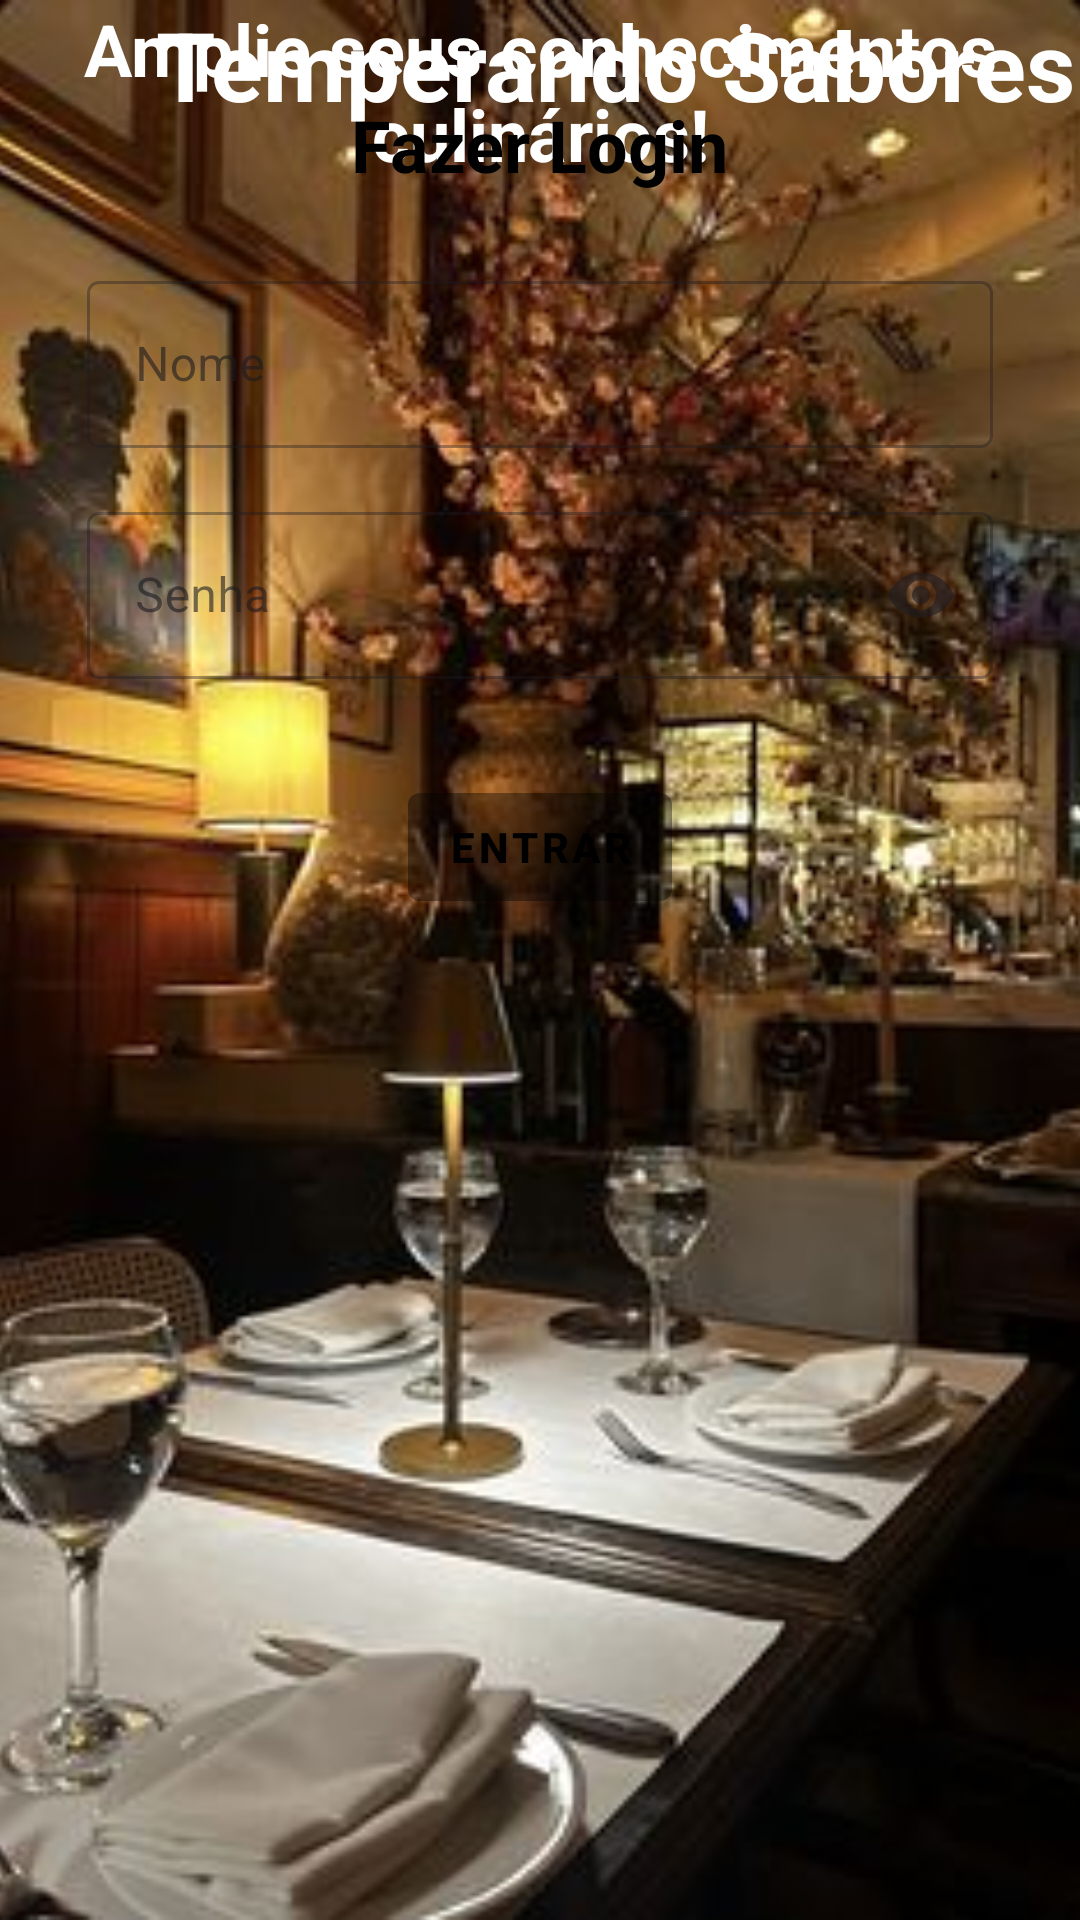

Android layout source for this screen:
<!-- AndroidManifest.xml: application theme Theme.TemperandoSabores -->
<!-- res/layout/login_activity.xml -->
<?xml version="1.0" encoding="utf-8"?>
<androidx.constraintlayout.widget.ConstraintLayout
    xmlns:android="http://schemas.android.com/apk/res/android"
    xmlns:app="http://schemas.android.com/apk/res-auto"
    xmlns:tools="http://schemas.tools"
    xmlns:tools2="http://schemas.android.com/tools"
    android:layout_width="match_parent"
    android:layout_height="match_parent">

    <ImageView
        android:id="@+id/img_background"
        android:layout_width="match_parent"
        android:layout_height="match_parent"
        android:scaleType="centerCrop"
        android:src="@drawable/menufundo"
        app:layout_bottom_toBottomOf="parent"
        app:layout_end_toEndOf="parent"
        app:layout_constraintStart_toStartOf="parent"
        app:layout_top_toTopOf="parent"
        tools:ignore="ContentDescription" />

    <TextView
        android:id="@+id/txt_title"
        android:layout_width="wrap_content"
        android:layout_height="wrap_content"
        android:layout_margin="52dp"
        android:layout_marginStart="52dp"
        android:text="Temperando Sabores"
        android:textColor="@android:color/white"
        android:textSize="32sp"
        android:textStyle="bold"
        app:layout_constraintStart_toStartOf="parent"
        app:layout_end_toEndOf="parent"
        app:layout_top_toTopOf="parent"
        tools2:layout_editor_absoluteY="62dp" />

    <TextView
        android:id="@+id/txt_slogan"
        android:layout_width="0dp"
        android:layout_height="wrap_content"
        android:gravity="center"
        android:text="Amplie seus conhecimentos
         culinários!"
        android:textColor="@android:color/white"
        android:textSize="24sp"
        android:textStyle="bold"
        app:layout_constraintStart_toStartOf="parent"
        app:layout_end_toEndOf="parent"
        app:layout_top_toBottomOf="@id/txt_title"
        tools2:layout_editor_absoluteY="140dp" />

    <LinearLayout
        android:id="@+id/card_login_container"
        android:layout_width="match_parent"
        android:layout_height="390dp"
        android:background="@drawable/bg_bottom_card"
        android:elevation="8dp"
        android:layout_marginStart="5dp"
        android:layout_marginEnd="5dp"
        android:orientation="vertical"
        android:gravity="center_horizontal"
        android:paddingStart="24dp"
        android:paddingTop="32dp"
        android:paddingEnd="24dp"
        android:paddingBottom="24dp"
        app:layout_bottom_toBottomOf="parent"
        app:layout_constraintStart_toStartOf="parent"
        app:layout_end_toEndOf="parent"
        tools2:layout_editor_absoluteY="350dp">

        <TextView
            android:id="@+id/txt_login_header"
            android:layout_width="wrap_content"
            android:layout_height="wrap_content"
            android:text="Fazer Login"
            android:textColor="@android:color/black"
            android:textSize="24sp"
            android:textStyle="bold" />

        <com.google.android.material.textfield.TextInputLayout
            android:id="@+id/input_layout_nome"
            style="@style/Widget.MaterialComponents.TextInputLayout.OutlinedBox"
            android:layout_width="match_parent"
            android:layout_height="wrap_content"
            android:layout_marginTop="24dp"
            android:hint="Nome">

            <com.google.android.material.textfield.TextInputEditText
                android:id="@+id/edt_nome"
                android:layout_width="match_parent"
                android:layout_height="wrap_content"
                android:inputType="textPersonName"
                android:textColor="@android:color/black" />
        </com.google.android.material.textfield.TextInputLayout>

        <com.google.android.material.textfield.TextInputLayout
            android:id="@+id/input_layout_senha"
            style="@style/Widget.MaterialComponents.TextInputLayout.OutlinedBox"
            android:layout_width="match_parent"
            android:layout_height="wrap_content"
            android:layout_marginTop="16dp"
            android:hint="Senha"
            app:endIconMode="password_toggle"> <com.google.android.material.textfield.TextInputEditText
            android:id="@+id/edt_senha"
            android:layout_width="match_parent"
            android:layout_height="wrap_content"
            android:inputType="textPassword"
            android:textColor="@android:color/black" />
        </com.google.android.material.textfield.TextInputLayout>


        <com.google.android.material.button.MaterialButton
            android:id="@+id/btn_entrar"
            style="@style/Widget.MaterialComponents.Button.TextButton"
            android:layout_width="wrap_content"
            android:layout_height="wrap_content"
            android:layout_marginTop="32dp"
            android:backgroundTint="@color/cardview_shadow_start_color"
            android:text="Entrar"
            android:textColor="@android:color/black"
            android:textStyle="bold" />

    </LinearLayout>

</androidx.constraintlayout.widget.ConstraintLayout>
<!-- resources referenced by this layout -->
<resources>
  <!-- drawable menufundo: jpg bitmap (drawable, 26653 bytes) -->
  <style name="Theme.TemperandoSabores" parent="Base.Theme.TemperandoSabores" />
  <style name="Base.Theme.TemperandoSabores" parent="Theme.Material3.DayNight.NoActionBar">
          
          
      </style>
</resources>
